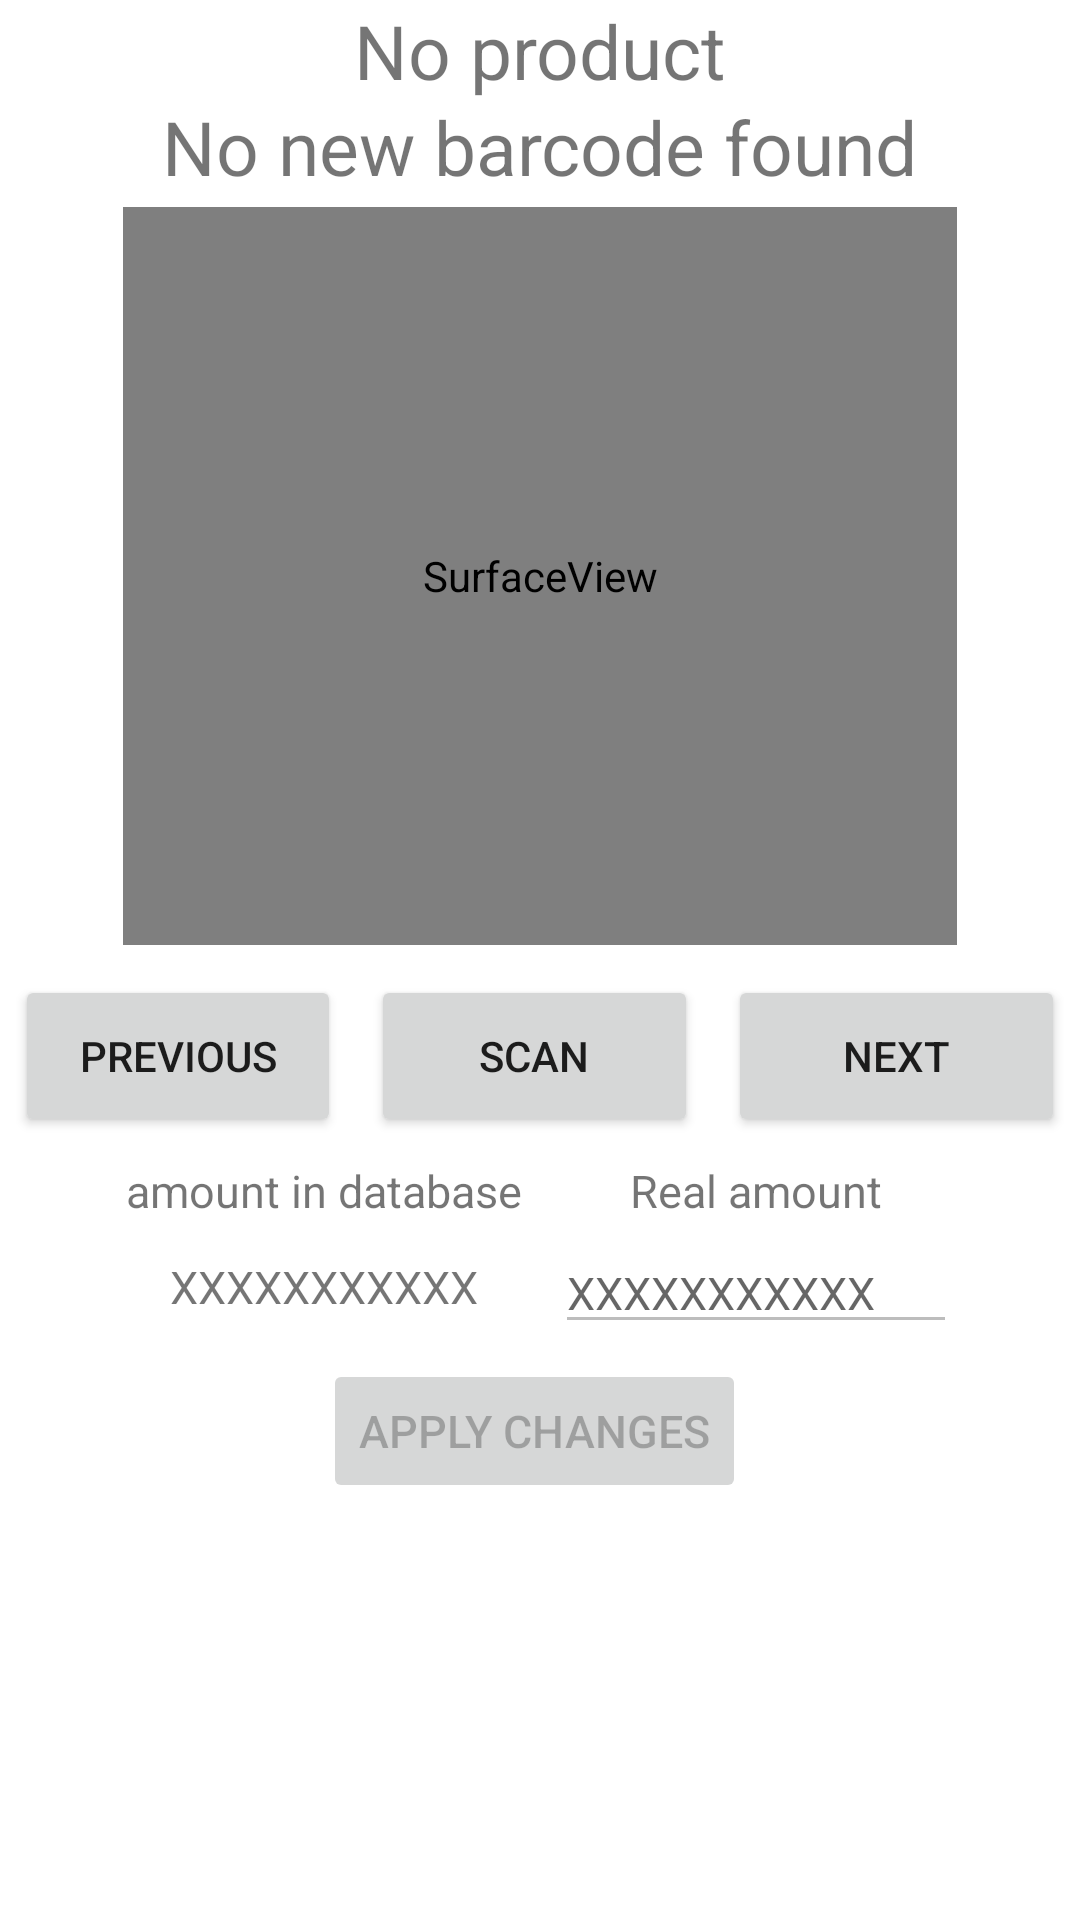

This screen was rendered from an Android layout file. Write that file and the resources it references.
<!-- AndroidManifest.xml: application theme Theme.Inventoryapp -->
<!-- res/layout/activity_complex_inventory.xml -->
<?xml version="1.0" encoding="utf-8"?>
<androidx.constraintlayout.widget.ConstraintLayout
    xmlns:android="http://schemas.android.com/apk/res/android"
    xmlns:tools="http://schemas.android.com/tools"
    xmlns:app="http://schemas.android.com/apk/res-auto"
    android:layout_width="match_parent"
    android:layout_height="match_parent"
    tools:context=".ComplexInventory">

  <TextView
      android:id="@+id/productNameView"
      android:layout_width="wrap_content"
      android:layout_height="0dp"
      android:text="@string/no_product"
      android:textSize="25sp"
      app:layout_constraintTop_toTopOf="parent"
      app:layout_constraintBottom_toTopOf="@id/hor_guideline_1"
      app:layout_constraintLeft_toLeftOf="parent"
      app:layout_constraintRight_toRightOf="parent"
      />

  <TextView
      android:id="@+id/productBarcodeView"
      android:layout_width="wrap_content"
      android:layout_height="0dp"
      android:text="@string/no_barcode"
      android:textSize="25sp"
      app:layout_constraintTop_toTopOf="@id/hor_guideline_1"
      app:layout_constraintBottom_toTopOf="@id/hor_guideline_2"
      app:layout_constraintLeft_toLeftOf="parent"
      app:layout_constraintRight_toRightOf="parent"
      />


  <SurfaceView
      android:id="@+id/surfaceView"
      android:layout_width="0dp"
      android:layout_height="0dp"
      android:layout_marginLeft="5dp"
      android:layout_marginRight="5dp"
      android:layout_marginBottom="5dp"
      android:layout_marginTop="5dp"
      app:layout_constraintLeft_toLeftOf="@id/ver_guideline_1"
      app:layout_constraintRight_toRightOf="@id/ver_guideline_5"
      app:layout_constraintTop_toTopOf="@id/hor_guideline_2"
      app:layout_constraintBottom_toTopOf="@id/hor_guideline_3"/>

  <Button
      android:id="@+id/button_previous_product"
      android:layout_width="0dp"
      android:layout_height="0dp"
      android:text="@string/previous"
      android:layout_marginLeft="5dp"
      android:layout_marginRight="5dp"
      android:layout_marginBottom="5dp"
      android:layout_marginTop="5dp"
      app:layout_constraintLeft_toLeftOf="parent"
      app:layout_constraintRight_toRightOf="@id/ver_guideline_2"
      app:layout_constraintTop_toTopOf="@id/hor_guideline_3"
      app:layout_constraintBottom_toTopOf="@id/hor_guideline_4" />

  <Button
      android:id="@+id/button_scan_product"
      android:layout_width="0dp"
      android:layout_height="0dp"
      android:text="@string/scan"
      android:layout_marginLeft="5dp"
      android:layout_marginRight="5dp"
      android:layout_marginBottom="5dp"
      android:layout_marginTop="5dp"
      app:layout_constraintLeft_toLeftOf="@id/ver_guideline_2"
      app:layout_constraintRight_toRightOf="@id/ver_guideline_4"
      app:layout_constraintTop_toTopOf="@id/hor_guideline_3"
      app:layout_constraintBottom_toTopOf="@id/hor_guideline_4" />

  <Button
      android:id="@+id/button_next_product"
      android:layout_width="0dp"
      android:layout_height="0dp"
      android:text="@string/next"
      android:layout_marginLeft="5dp"
      android:layout_marginRight="5dp"
      android:layout_marginBottom="5dp"
      android:layout_marginTop="5dp"
      app:layout_constraintLeft_toLeftOf="@id/ver_guideline_4"
      app:layout_constraintRight_toRightOf="parent"
      app:layout_constraintTop_toTopOf="@id/hor_guideline_3"
      app:layout_constraintBottom_toTopOf="@id/hor_guideline_4" />

  <TextView
      android:id="@+id/textView_db_amount"
      android:layout_width="wrap_content"
      android:layout_height="wrap_content"
      android:text="@string/amount_in_db"
      android:textSize="15sp"
      android:layout_marginLeft="5dp"
      android:layout_marginRight="5dp"
      android:layout_marginBottom="5dp"
      android:layout_marginTop="5dp"
      app:layout_constraintLeft_toLeftOf="@id/ver_guideline_1"
      app:layout_constraintRight_toRightOf="@id/ver_guideline_3"
      app:layout_constraintTop_toTopOf="@id/hor_guideline_4"
      app:layout_constraintBottom_toTopOf="@id/hor_guideline_5" />

  <TextView
      android:id="@+id/textView_real_amount"
      android:layout_width="wrap_content"
      android:layout_height="wrap_content"
      android:text="@string/real_amount"
      android:textSize="15sp"
      android:layout_marginLeft="5dp"
      android:layout_marginRight="5dp"
      android:layout_marginBottom="5dp"
      android:layout_marginTop="5dp"
      app:layout_constraintLeft_toLeftOf="@id/ver_guideline_3"
      app:layout_constraintRight_toRightOf="@id/ver_guideline_5"
      app:layout_constraintTop_toTopOf="@id/hor_guideline_4"
      app:layout_constraintBottom_toTopOf="@id/hor_guideline_5" />

  <TextView
      android:id="@+id/db_amount_info"
      android:layout_width="wrap_content"
      android:layout_height="wrap_content"
      android:text="@string/x"
      android:textSize="15sp"
      android:layout_marginLeft="5dp"
      android:layout_marginRight="5dp"
      android:layout_marginBottom="5dp"
      android:layout_marginTop="5dp"
      app:layout_constraintLeft_toLeftOf="@id/ver_guideline_1"
      app:layout_constraintRight_toRightOf="@id/ver_guideline_3"
      app:layout_constraintTop_toTopOf="@id/hor_guideline_5"
      app:layout_constraintBottom_toTopOf="@id/hor_guideline_6" />

  <EditText
      android:id="@+id/amount_real"
      android:layout_width="0dp"
      android:layout_height="0dp"
      android:layout_marginLeft="5dp"
      android:layout_marginTop="5dp"
      android:layout_marginRight="5dp"
      android:autofillHints="@string/x"
      android:hint="@string/x"
      android:inputType="number"
      android:textSize="15sp"
      android:enabled="false"
      app:layout_constraintBottom_toTopOf="@id/hor_guideline_6"
      app:layout_constraintLeft_toLeftOf="@id/ver_guideline_3"
      app:layout_constraintRight_toRightOf="@id/ver_guideline_5"
      app:layout_constraintTop_toTopOf="@id/hor_guideline_5"
      app:layout_constraintVertical_bias="0.0"
      tools:ignore="TouchTargetSizeCheck" />



  <Button
      android:id="@+id/apply_button"
      android:layout_width="wrap_content"
      android:layout_height="wrap_content"
      android:text="@string/apply_changes"
      android:textSize="15sp"
      android:layout_marginLeft="5dp"
      android:layout_marginTop="5dp"
      android:layout_marginRight="5dp"
      android:enabled="false"
      app:layout_constraintLeft_toLeftOf="@id/ver_guideline_2"
      app:layout_constraintRight_toRightOf="@id/ver_guideline_4"
      app:layout_constraintTop_toTopOf="@id/hor_guideline_6" />




  <androidx.constraintlayout.widget.Guideline
      android:id="@+id/hor_guideline_1"
      android:layout_width="wrap_content"
      android:layout_height="wrap_content"
      android:orientation="horizontal"
      app:layout_constraintGuide_percent="0.05" />

  <androidx.constraintlayout.widget.Guideline
      android:id="@+id/hor_guideline_2"
      android:layout_width="wrap_content"
      android:layout_height="wrap_content"
      android:orientation="horizontal"
      app:layout_constraintGuide_percent="0.1" />

  <androidx.constraintlayout.widget.Guideline
      android:id="@+id/hor_guideline_3"
      android:layout_width="wrap_content"
      android:layout_height="wrap_content"
      android:orientation="horizontal"
      app:layout_constraintGuide_percent="0.5" />

  <androidx.constraintlayout.widget.Guideline
      android:id="@+id/hor_guideline_4"
      android:layout_width="wrap_content"
      android:layout_height="wrap_content"
      android:orientation="horizontal"
      app:layout_constraintGuide_percent="0.6" />

  <androidx.constraintlayout.widget.Guideline
      android:id="@+id/hor_guideline_5"
      android:layout_width="wrap_content"
      android:layout_height="wrap_content"
      android:orientation="horizontal"
      app:layout_constraintGuide_percent="0.64" />

  <androidx.constraintlayout.widget.Guideline
      android:id="@+id/hor_guideline_6"
      android:layout_width="wrap_content"
      android:layout_height="wrap_content"
      android:orientation="horizontal"
      app:layout_constraintGuide_percent="0.7" />

  <androidx.constraintlayout.widget.Guideline
      android:id="@+id/ver_guideline_1"
      android:layout_width="wrap_content"
      android:layout_height="wrap_content"
      android:orientation="vertical"
      app:layout_constraintGuide_percent="0.1" />

  <androidx.constraintlayout.widget.Guideline
      android:id="@+id/ver_guideline_2"
      android:layout_width="wrap_content"
      android:layout_height="wrap_content"
      android:orientation="vertical"
      app:layout_constraintGuide_percent="0.33" />

  <androidx.constraintlayout.widget.Guideline
      android:id="@+id/ver_guideline_3"
      android:layout_width="wrap_content"
      android:layout_height="wrap_content"
      android:orientation="vertical"
      app:layout_constraintGuide_percent="0.5" />

  <androidx.constraintlayout.widget.Guideline
      android:id="@+id/ver_guideline_4"
      android:layout_width="wrap_content"
      android:layout_height="wrap_content"
      android:orientation="vertical"
      app:layout_constraintGuide_percent="0.66" />

  <androidx.constraintlayout.widget.Guideline
      android:id="@+id/ver_guideline_5"
      android:layout_width="wrap_content"
      android:layout_height="wrap_content"
      android:orientation="vertical"
      app:layout_constraintGuide_percent="0.9" />

</androidx.constraintlayout.widget.ConstraintLayout>
<!-- resources referenced by this layout -->
<resources>
  <string name="amount_in_db">amount in database</string>
  <string name="apply_changes">Apply changes</string>
  <string name="next">Next</string>
  <string name="no_barcode">No new barcode found</string>
  <string name="no_product">No product</string>
  <string name="previous">Previous</string>
  <string name="real_amount">Real amount</string>
  <string name="scan">Scan</string>
  <string name="x">XXXXXXXXXXX</string>
  <style name="Theme.Inventoryapp" parent="Theme.MaterialComponents.DayNight.NoActionBar">
          
          <item name="colorPrimary">@color/purple_500</item>
          <item name="colorPrimaryVariant">@color/purple_700</item>
          <item name="colorOnPrimary">@color/white</item>
          
          <item name="colorSecondary">@color/teal_200</item>
          <item name="colorSecondaryVariant">@color/teal_700</item>
          <item name="colorOnSecondary">@color/black</item>
          
          <item name="android:statusBarColor">?attr/colorPrimaryVariant</item>
          
      </style>
  <!-- not gathered from this repository: default colours our renderer supplied (Android Studio template values) -->
  <color name="purple_500">#FF6200EE</color>
  <color name="purple_700">#FF3700B3</color>
  <color name="teal_200">#FF03DAC5</color>
  <color name="teal_700">#FF018786</color>
  <color name="black">#FF000000</color>
  <color name="white">#FFFFFFFF</color>
</resources>
